Run: headless pygame with SDL's dummy video driver; simulated clock (each Clock.tick advances the game by its frame time, no real sleeping); random seed 0; keys injected as events and as key.get_pressed() state; mouse plan: one left click at the window centre at the start of phase 2, then a move to the lower-right quarter at the start of phase 3.
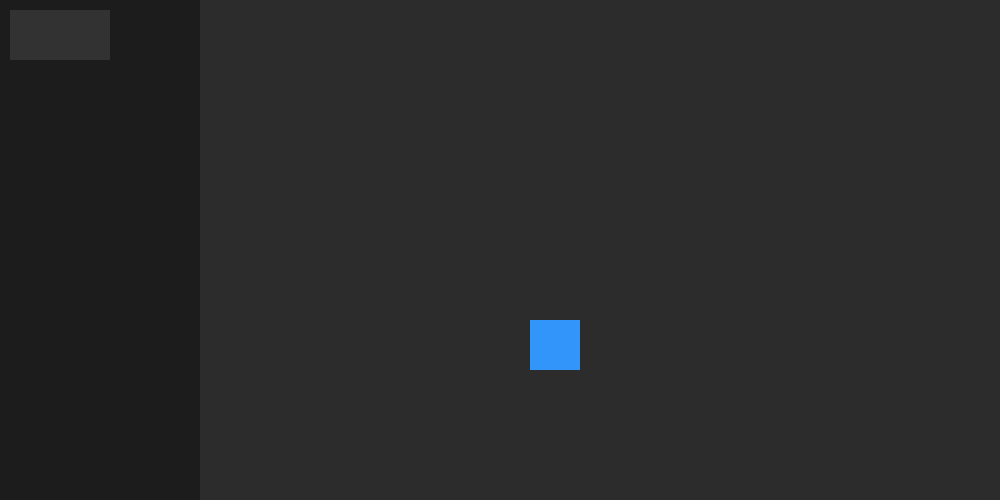
Frame 1 of 4 · flips 1–60 · no input
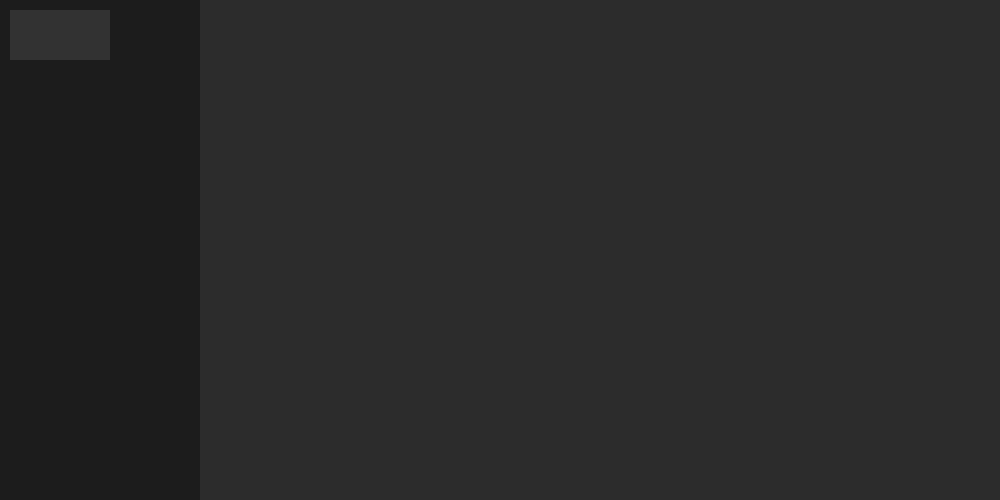
Frame 2 of 4 · flips 61–180 · clicked the window centre · tapped SPACE, RETURN · held RIGHT (→), D
Frame 3 of 4 · flips 181–300 · moved the mouse to the lower-right quarter · held DOWN (↓), S · screen unchanged from frame 2, image omitted
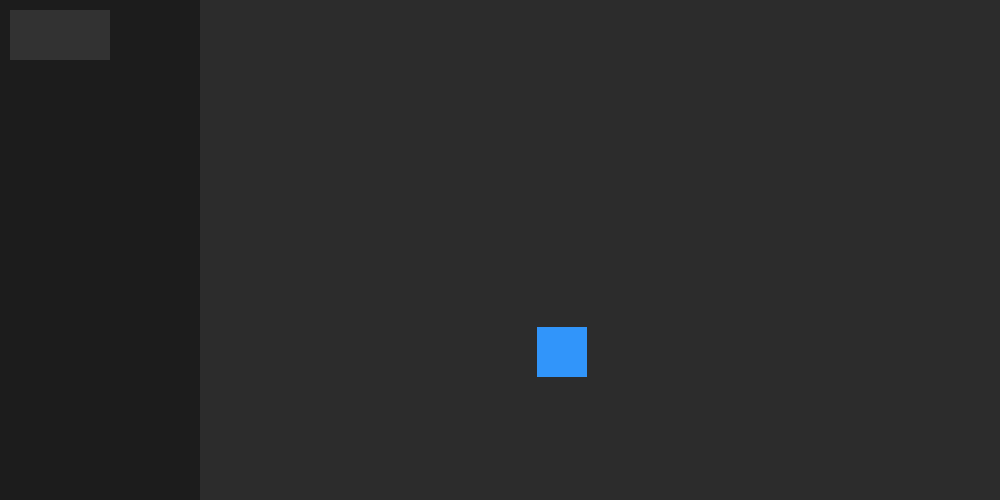
Frame 4 of 4 · flips 301–420 · held LEFT (←), A, UP (↑), W

The pygame program that drew these frames:

# Hexa programming language
# Modules are imported that will be used in Hexa programming language.
import random
import math
import sys
import os

# This import blocks pygame from printing it's startup text.
from os import environ
environ['PYGAME_HIDE_SUPPORT_PROMPT'] = '1'
import pygame
from pygame.locals import *

# Initializing Hexa engine
pygame.init()

Loop = True
clock = pygame.time.Clock()
Display = pygame.display.set_mode((1000, 500), pygame.RESIZABLE)
pygame.display.set_caption("Hexa Engine")

# All engine featues
class GUI:
	class Label:
		def __init__(self, Colors, Posx, Posy, Sizex, Sizey):
			self.Posx = Posx
			self.Posy = Posy
			self.Sizex = Sizex
			self.Sizey = Sizey
			self.Colors = Colors

		def draw(self):
			pygame.draw.rect(Display, self.Colors, (self.Posx, self.Posy, self.Sizex, self.Sizey))

	class Button:
		def __init__(self, Colors, NewColor, Posx, Posy, Sizex, Sizey):
			self.Posx = Posx
			self.Posy = Posy
			self.Sizex = Sizex
			self.Sizey = Sizey
			self.Colors = Colors
			self.NewColor = NewColor

		def draw(self):
			pygame.draw.rect(Display, self.Colors, (self.Posx, self.Posy, self.Sizex, self.Sizey))
			self.mouseX, self.mouseY = pygame.mouse.get_pos()
			if self.mouseX >= self.Posx and self.mouseX <= self.Sizex and self.mouseY >= self.Posy and self.mouseY <= self.Sizey:
				pygame.draw.rect(Display, self.NewColor, (self.Posx, self.Posy, self.Sizex, self.Sizey))

			else:
				pygame.draw.rect(Display, self.Colors, (self.Posx, self.Posy, self.Sizex, self.Sizey))

class Entity:
	class Quad:
		def __init__(self, Colors, Posx, Posy, Sizex, Sizey):
			self.Posx = Posx
			self.Posy = Posy
			self.Sizex = Sizex
			self.Sizey = Sizey
			self.Colors = Colors

		def draw(self):
			pygame.draw.rect(Display, self.Colors, (self.Posx, self.Posy, self.Sizex, self.Sizey))

		def move(self):
			Keys = pygame.key.get_pressed()
			if Keys[K_RIGHT]:
				self.Posx += 7

			if Keys[K_LEFT]:
				self.Posx -= 7

			if Keys[K_UP]:
				self.Posy -= 7

			if Keys[K_DOWN]:
				self.Posy += 7

# Engine loop.
Player = Entity.Quad((49, 149, 250), 530, 320, 50, 50)
Options = GUI.Label((28, 28, 28), 0, 0, 200, 500)
Change = GUI.Button((50, 50, 50), (70, 70, 70), 10, 10, 100, 50)
while Loop:
	clock.tick(60)
	Display.fill((44, 44, 44))

	Keys = pygame.key.get_pressed()

	for event in pygame.event.get():
		if event.type == pygame.QUIT: sys.exit()
		if Keys[K_LALT] and Keys[K_F4] or Keys[K_LALT] and Keys[K_SPACE] and Keys[K_c]: sys.exit()
		if event.type == pygame.VIDEORESIZE: Graphics = pygame.display.set_mode((event.w, event.h), pygame.RESIZABLE)

	Player.draw()
	Player.move()

	Options.draw()
	Change.draw()

	pygame.display.update()
pygame.quit()
